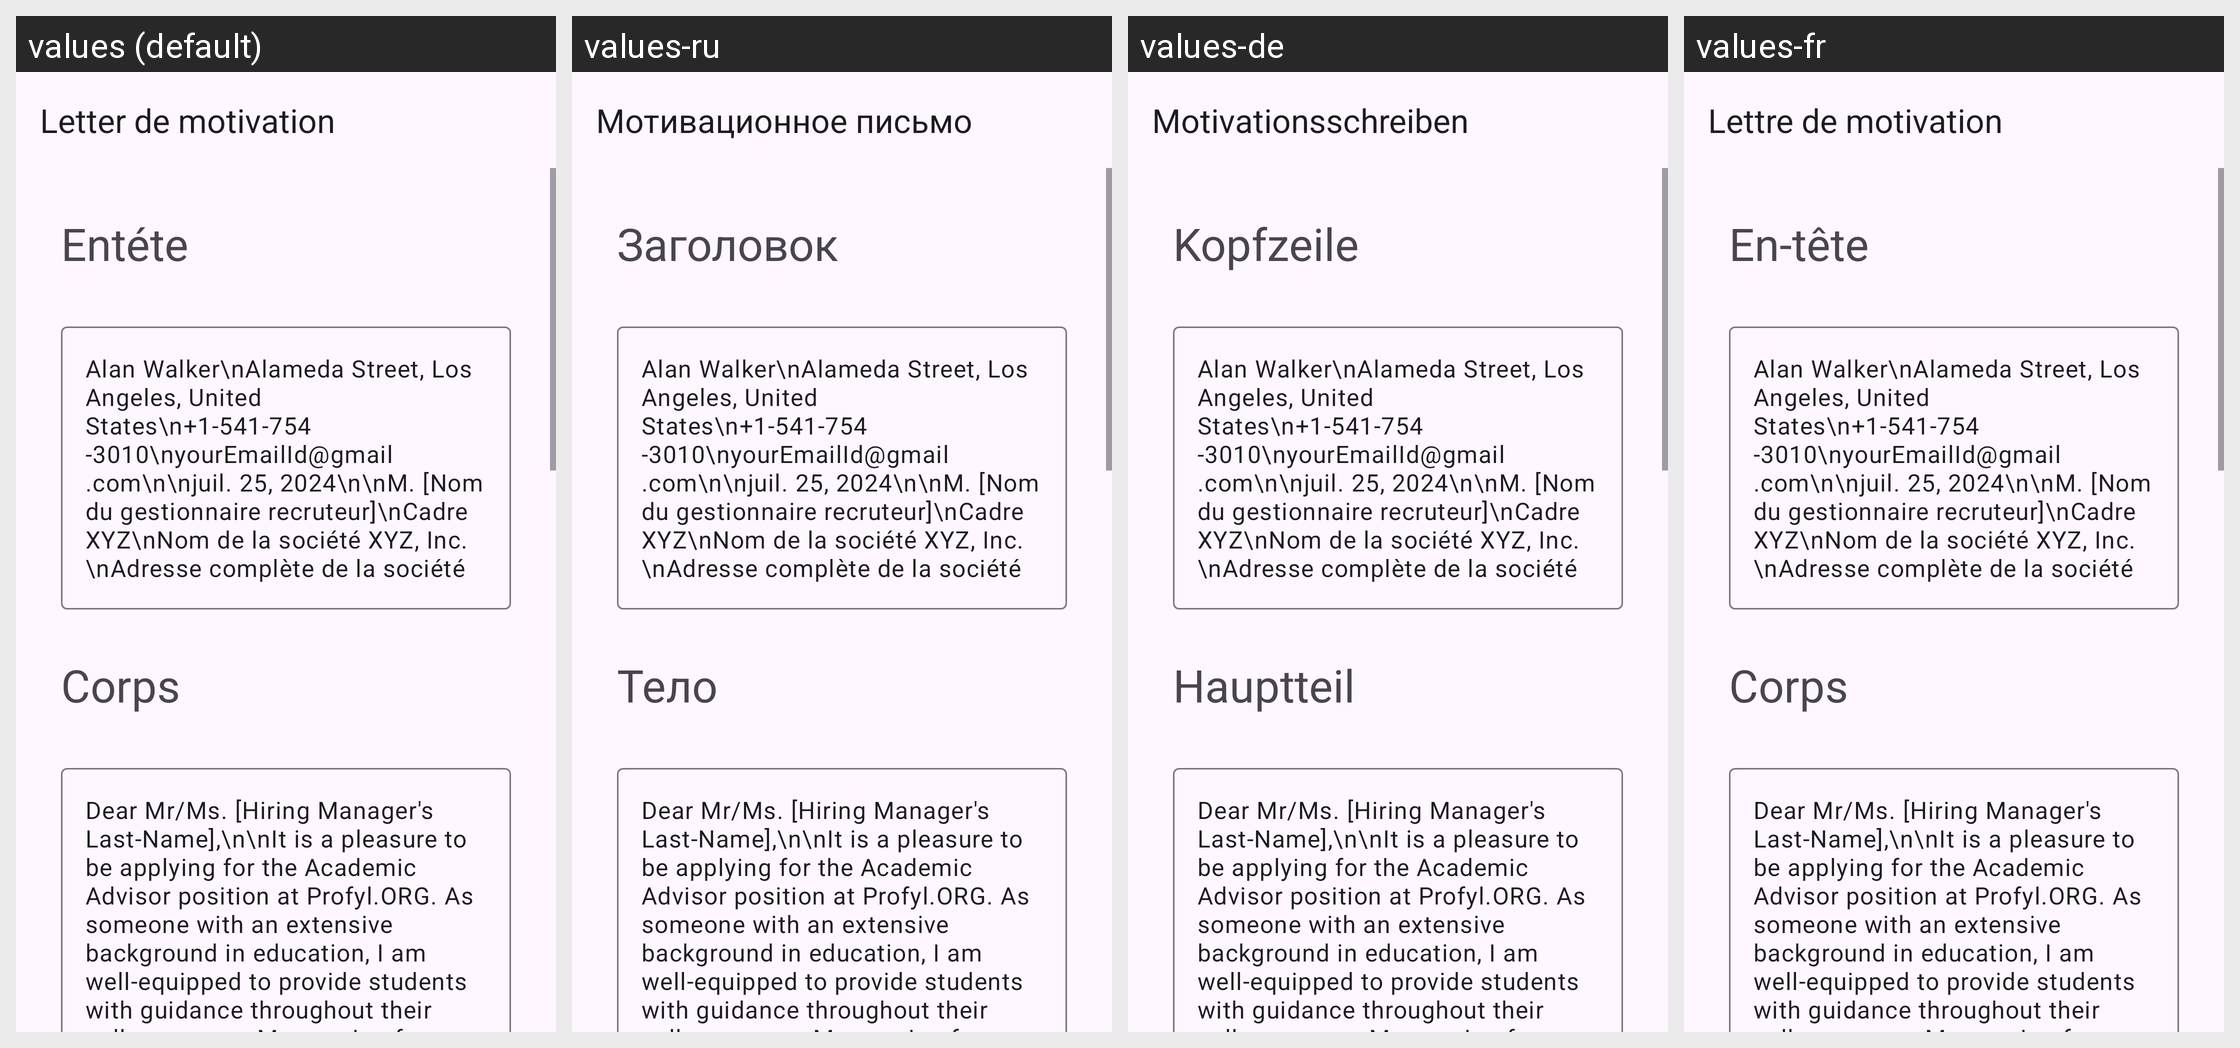

This grid shows one Android layout under several languages. Give, for every string resource on the screen, its name, the default text and each shown locale's text.
Android screen res/layout/activity_acadimic_advisor.xml rendered under 4 locales, left to right: values (default), values-ru, values-de, values-fr. Device: Nexus 5 (rendered at 1080×1920; each locale shown at half size, 540×960, under a caption strip naming it); theme Theme.App_creat_profesionell_cv.
Other locales in the repository, not shown: values-en, values-it.
Strings drawn on this screen, with the default value and each locale's value (text and hints the layout hard-codes, and strings that could not be matched under every locale, appear in the picture but are not listed):

letter_de_motivation
  values: Letter de motivation
  values-ru: Мотивационное письмо
  values-de: Motivationsschreiben
  values-fr: Lettre de motivation

ent_te
  values: Entéte
  values-ru: Заголовок
  values-de: Kopfzeile
  values-fr: En-tête

corps
  values: Corps
  values-ru: Тело
  values-de: Hauptteil
  values-fr: Corps
